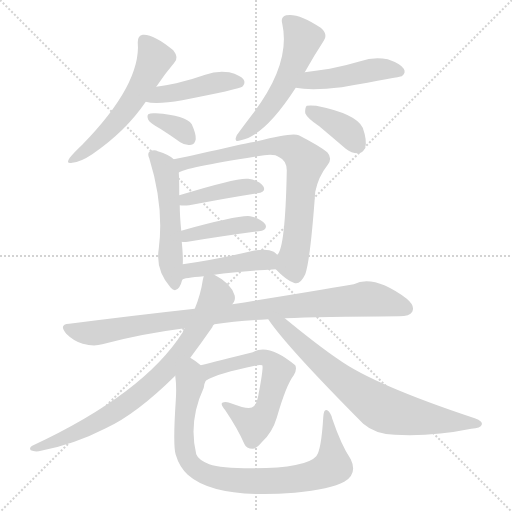
t = 0.00 s
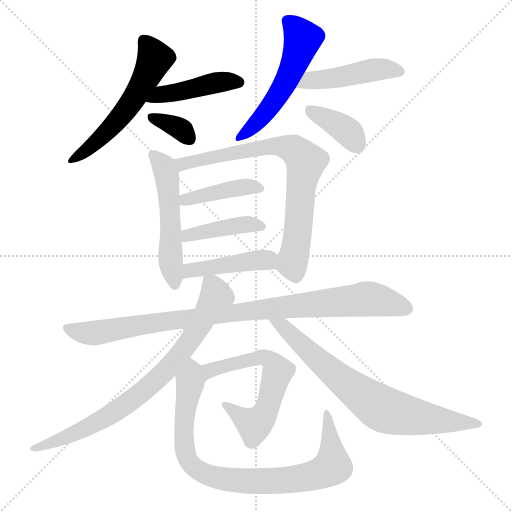
t = 2.30 s
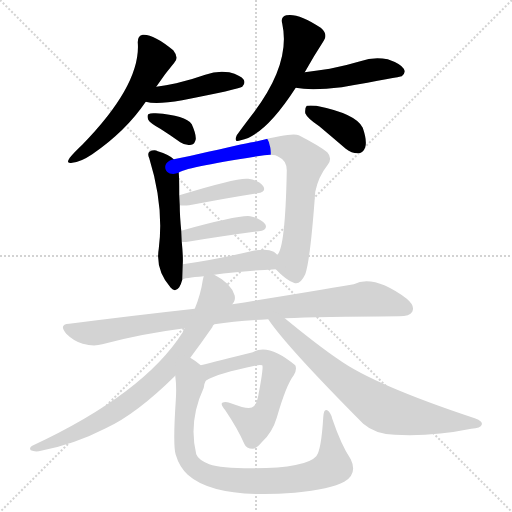
t = 4.60 s
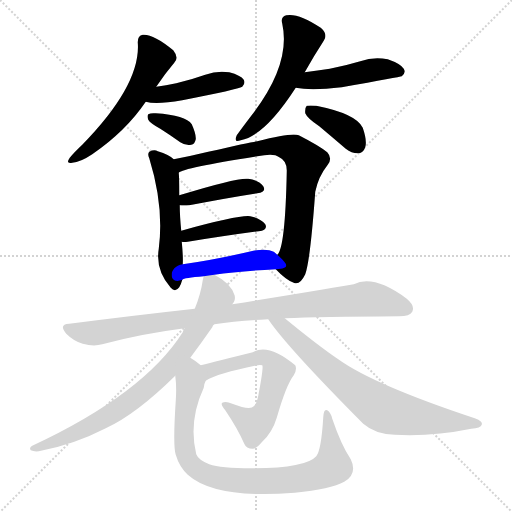
t = 6.90 s
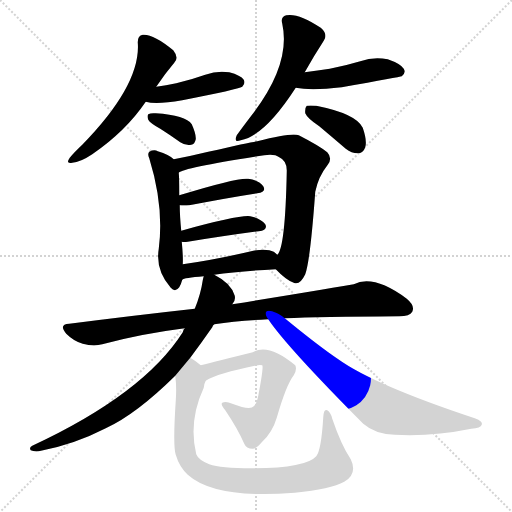
t = 9.20 s
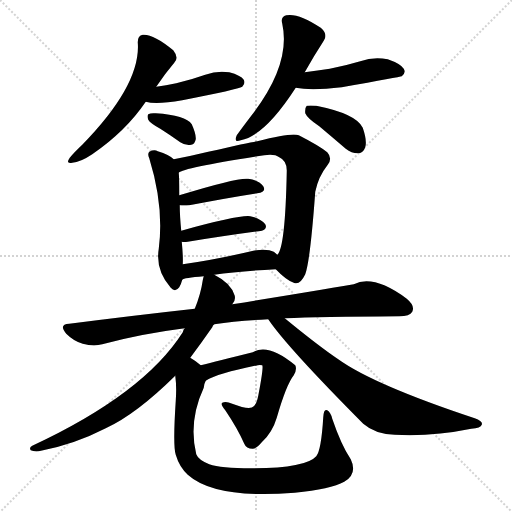
t = 11.50 s

The animated SVG that drew these frames (rendered in a browser with its animation timeline set to each time). Animation: 16 CSS @keyframes rules; one cycle of 11.50 s.

<svg version="1.1" viewBox="0 0 1024 1024" xmlns="http://www.w3.org/2000/svg">
  <g stroke="lightgray" stroke-dasharray="1,1" stroke-width="1" transform="scale(4, 4)">
    <line x1="0" y1="0" x2="256" y2="256"></line>
    <line x1="256" y1="0" x2="0" y2="256"></line>
    <line x1="128" y1="0" x2="128" y2="256"></line>
    <line x1="0" y1="128" x2="256" y2="128"></line>
  </g>
<g transform="scale(1, -1) translate(0, -900)">
   <style type="text/css">
    @keyframes keyframes0 {
      from {
       stroke: blue;
       stroke-dashoffset: 558;
       stroke-width: 128;
       }
       64% {
       animation-timing-function: step-end;
       stroke: blue;
       stroke-dashoffset: 0;
       stroke-width: 128;
       }
       to {
       stroke: black;
       stroke-width: 1024;
       }
       }
       #make-me-a-hanzi-animation-0 {
         animation: keyframes0 0.704102s both;
         animation-delay: 0.000000s;
         animation-timing-function: linear;
       }
    @keyframes keyframes1 {
      from {
       stroke: blue;
       stroke-dashoffset: 442;
       stroke-width: 128;
       }
       59% {
       animation-timing-function: step-end;
       stroke: blue;
       stroke-dashoffset: 0;
       stroke-width: 128;
       }
       to {
       stroke: black;
       stroke-width: 1024;
       }
       }
       #make-me-a-hanzi-animation-1 {
         animation: keyframes1 0.609701s both;
         animation-delay: 0.704102s;
         animation-timing-function: linear;
       }
    @keyframes keyframes2 {
      from {
       stroke: blue;
       stroke-dashoffset: 341;
       stroke-width: 128;
       }
       53% {
       animation-timing-function: step-end;
       stroke: blue;
       stroke-dashoffset: 0;
       stroke-width: 128;
       }
       to {
       stroke: black;
       stroke-width: 1024;
       }
       }
       #make-me-a-hanzi-animation-2 {
         animation: keyframes2 0.527507s both;
         animation-delay: 1.313802s;
         animation-timing-function: linear;
       }
    @keyframes keyframes3 {
      from {
       stroke: blue;
       stroke-dashoffset: 536;
       stroke-width: 128;
       }
       64% {
       animation-timing-function: step-end;
       stroke: blue;
       stroke-dashoffset: 0;
       stroke-width: 128;
       }
       to {
       stroke: black;
       stroke-width: 1024;
       }
       }
       #make-me-a-hanzi-animation-3 {
         animation: keyframes3 0.686198s both;
         animation-delay: 1.841309s;
         animation-timing-function: linear;
       }
    @keyframes keyframes4 {
      from {
       stroke: blue;
       stroke-dashoffset: 465;
       stroke-width: 128;
       }
       60% {
       animation-timing-function: step-end;
       stroke: blue;
       stroke-dashoffset: 0;
       stroke-width: 128;
       }
       to {
       stroke: black;
       stroke-width: 1024;
       }
       }
       #make-me-a-hanzi-animation-4 {
         animation: keyframes4 0.628418s both;
         animation-delay: 2.527507s;
         animation-timing-function: linear;
       }
    @keyframes keyframes5 {
      from {
       stroke: blue;
       stroke-dashoffset: 378;
       stroke-width: 128;
       }
       55% {
       animation-timing-function: step-end;
       stroke: blue;
       stroke-dashoffset: 0;
       stroke-width: 128;
       }
       to {
       stroke: black;
       stroke-width: 1024;
       }
       }
       #make-me-a-hanzi-animation-5 {
         animation: keyframes5 0.557617s both;
         animation-delay: 3.155924s;
         animation-timing-function: linear;
       }
    @keyframes keyframes6 {
      from {
       stroke: blue;
       stroke-dashoffset: 528;
       stroke-width: 128;
       }
       63% {
       animation-timing-function: step-end;
       stroke: blue;
       stroke-dashoffset: 0;
       stroke-width: 128;
       }
       to {
       stroke: black;
       stroke-width: 1024;
       }
       }
       #make-me-a-hanzi-animation-6 {
         animation: keyframes6 0.679688s both;
         animation-delay: 3.713542s;
         animation-timing-function: linear;
       }
    @keyframes keyframes7 {
      from {
       stroke: blue;
       stroke-dashoffset: 757;
       stroke-width: 128;
       }
       71% {
       animation-timing-function: step-end;
       stroke: blue;
       stroke-dashoffset: 0;
       stroke-width: 128;
       }
       to {
       stroke: black;
       stroke-width: 1024;
       }
       }
       #make-me-a-hanzi-animation-7 {
         animation: keyframes7 0.866048s both;
         animation-delay: 4.393229s;
         animation-timing-function: linear;
       }
    @keyframes keyframes8 {
      from {
       stroke: blue;
       stroke-dashoffset: 416;
       stroke-width: 128;
       }
       58% {
       animation-timing-function: step-end;
       stroke: blue;
       stroke-dashoffset: 0;
       stroke-width: 128;
       }
       to {
       stroke: black;
       stroke-width: 1024;
       }
       }
       #make-me-a-hanzi-animation-8 {
         animation: keyframes8 0.588542s both;
         animation-delay: 5.259277s;
         animation-timing-function: linear;
       }
    @keyframes keyframes9 {
      from {
       stroke: blue;
       stroke-dashoffset: 414;
       stroke-width: 128;
       }
       57% {
       animation-timing-function: step-end;
       stroke: blue;
       stroke-dashoffset: 0;
       stroke-width: 128;
       }
       to {
       stroke: black;
       stroke-width: 1024;
       }
       }
       #make-me-a-hanzi-animation-9 {
         animation: keyframes9 0.586914s both;
         animation-delay: 5.847819s;
         animation-timing-function: linear;
       }
    @keyframes keyframes10 {
      from {
       stroke: blue;
       stroke-dashoffset: 442;
       stroke-width: 128;
       }
       59% {
       animation-timing-function: step-end;
       stroke: blue;
       stroke-dashoffset: 0;
       stroke-width: 128;
       }
       to {
       stroke: black;
       stroke-width: 1024;
       }
       }
       #make-me-a-hanzi-animation-10 {
         animation: keyframes10 0.609701s both;
         animation-delay: 6.434733s;
         animation-timing-function: linear;
       }
    @keyframes keyframes11 {
      from {
       stroke: blue;
       stroke-dashoffset: 941;
       stroke-width: 128;
       }
       75% {
       animation-timing-function: step-end;
       stroke: blue;
       stroke-dashoffset: 0;
       stroke-width: 128;
       }
       to {
       stroke: black;
       stroke-width: 1024;
       }
       }
       #make-me-a-hanzi-animation-11 {
         animation: keyframes11 1.015788s both;
         animation-delay: 7.044434s;
         animation-timing-function: linear;
       }
    @keyframes keyframes12 {
      from {
       stroke: blue;
       stroke-dashoffset: 786;
       stroke-width: 128;
       }
       72% {
       animation-timing-function: step-end;
       stroke: blue;
       stroke-dashoffset: 0;
       stroke-width: 128;
       }
       to {
       stroke: black;
       stroke-width: 1024;
       }
       }
       #make-me-a-hanzi-animation-12 {
         animation: keyframes12 0.889648s both;
         animation-delay: 8.060221s;
         animation-timing-function: linear;
       }
    @keyframes keyframes13 {
      from {
       stroke: blue;
       stroke-dashoffset: 736;
       stroke-width: 128;
       }
       71% {
       animation-timing-function: step-end;
       stroke: blue;
       stroke-dashoffset: 0;
       stroke-width: 128;
       }
       to {
       stroke: black;
       stroke-width: 1024;
       }
       }
       #make-me-a-hanzi-animation-13 {
         animation: keyframes13 0.848958s both;
         animation-delay: 8.949870s;
         animation-timing-function: linear;
       }
    @keyframes keyframes14 {
      from {
       stroke: blue;
       stroke-dashoffset: 614;
       stroke-width: 128;
       }
       67% {
       animation-timing-function: step-end;
       stroke: blue;
       stroke-dashoffset: 0;
       stroke-width: 128;
       }
       to {
       stroke: black;
       stroke-width: 1024;
       }
       }
       #make-me-a-hanzi-animation-14 {
         animation: keyframes14 0.749674s both;
         animation-delay: 9.798828s;
         animation-timing-function: linear;
       }
    @keyframes keyframes15 {
      from {
       stroke: blue;
       stroke-dashoffset: 865;
       stroke-width: 128;
       }
       74% {
       animation-timing-function: step-end;
       stroke: blue;
       stroke-dashoffset: 0;
       stroke-width: 128;
       }
       to {
       stroke: black;
       stroke-width: 1024;
       }
       }
       #make-me-a-hanzi-animation-15 {
         animation: keyframes15 0.953939s both;
         animation-delay: 10.548503s;
         animation-timing-function: linear;
       }
</style>
<path d="M 312.5 726.5 Q 330.5 753.5 348.5 774.5 Q 358.5 784.5 346.5 799.5 Q 306.5 832.5 285.5 830.5 Q 275.5 829.5 275.5 815.5 Q 282.5 731.5 164.5 610.5 Q 148.5 595.5 139.5 584.5 Q 130.5 571.5 144.5 574.5 Q 160.5 575.5 184.5 591.5 Q 251.5 637.5 291.5 696.5 L 312.5 726.5 Z" fill="lightgray"></path> 
<path d="M 291.5 696.5 Q 312.5 690.5 364.5 699.5 Q 476.5 721.5 484.5 726.5 Q 491.5 733.5 487.5 740.5 Q 481.5 749.5 458.5 755.5 Q 434.5 759.5 410.5 750.5 Q 382.5 740.5 352.5 733.5 Q 331.5 729.5 312.5 726.5 C 282.5 721.5 262.5 702.5 291.5 696.5 Z" fill="lightgray"></path> 
<path d="M 320.5 642.5 Q 339.5 630.5 360.5 615.5 Q 370.5 608.5 382.5 610.5 Q 389.5 611.5 391.5 621.5 Q 392.5 631.5 383.5 651.5 Q 371.5 669.5 311.5 673.5 Q 301.5 674.5 296.5 671.5 Q 293.5 668.5 296.5 660.5 Q 300.5 653.5 320.5 642.5 Z" fill="lightgray"></path> 
<path d="M 609.5 755.5 Q 628.5 789.5 647.5 818.5 Q 656.5 831.5 641.5 844.5 Q 596.5 874.5 572.5 869.5 Q 560.5 866.5 564.5 852.5 Q 582.5 771.5 502.5 668.5 Q 483.5 643.5 473.5 629.5 Q 466.5 613.5 481.5 619.5 Q 529.5 628.5 591.5 724.5 L 609.5 755.5 Z" fill="lightgray"></path> 
<path d="M 591.5 724.5 Q 622.5 718.5 683.5 725.5 Q 800.5 746.5 803.5 747.5 Q 812.5 754.5 807.5 762.5 Q 801.5 772.5 775.5 781.5 Q 747.5 787.5 720.5 777.5 Q 690.5 768.5 659.5 762.5 Q 635.5 759.5 609.5 755.5 C 579.5 750.5 561.5 729.5 591.5 724.5 Z" fill="lightgray"></path> 
<path d="M 638.5 647.5 Q 663.5 626.5 691.5 602.5 Q 704.5 592.5 717.5 593.5 Q 726.5 594.5 730.5 605.5 Q 734.5 618.5 725.5 644.5 Q 712.5 672.5 632.5 688.5 Q 619.5 689.5 613.5 688.5 Q 609.5 684.5 610.5 673.5 Q 614.5 663.5 638.5 647.5 Z" fill="lightgray"></path> 
<path d="M 347.5 581.5 Q 338.5 590.5 315.5 597.5 Q 308.5 601.5 298.5 596.5 Q 294.5 592.5 298.5 583.5 Q 328.5 486.5 317.5 402.5 Q 310.5 360.5 341.5 324.5 Q 350.5 314.5 358.5 325.5 Q 362.5 332.5 364.5 340.5 L 365.5 371.5 Q 366.5 386.5 363.5 416.5 L 362.5 438.5 Q 359.5 468.5 359.5 489.5 L 358.5 509.5 Q 358.5 545.5 357.5 554.5 L 347.5 581.5 Z" fill="lightgray"></path> 
<path d="M 551.5 361.5 Q 572.5 339.5 587.5 334.5 Q 599.5 328.5 610.5 351.5 Q 620.5 378.5 630.5 516.5 Q 636.5 546.5 655.5 570.5 Q 665.5 583.5 654.5 595.5 Q 638.5 608.5 597.5 629.5 Q 584.5 635.5 514.5 617.5 Q 508.5 617.5 416.5 596.5 Q 379.5 587.5 347.5 581.5 C 318.5 575.5 329.5 543.5 357.5 554.5 Q 366.5 564.5 528.5 589.5 Q 549.5 592.5 558.5 585.5 Q 574.5 578.5 573.5 556.5 Q 570.5 403.5 554.5 390.5 C 544.5 368.5 544.5 368.5 551.5 361.5 Z" fill="lightgray"></path> 
<path d="M 359.5 489.5 Q 366.5 488.5 378.5 489.5 Q 456.5 504.5 514.5 513.5 Q 533.5 516.5 526.5 527.5 Q 517.5 539.5 496.5 542.5 Q 475.5 545.5 358.5 509.5 C 329.5 500.5 329.5 491.5 359.5 489.5 Z" fill="lightgray"></path> 
<path d="M 363.5 416.5 Q 367.5 415.5 375.5 416.5 Q 457.5 429.5 517.5 437.5 Q 536.5 440.5 530.5 451.5 Q 521.5 463.5 500.5 467.5 Q 478.5 470.5 362.5 438.5 C 333.5 430.5 333.5 419.5 363.5 416.5 Z" fill="lightgray"></path> 
<path d="M 428.5 350.5 Q 476.5 357.5 551.5 361.5 C 581.5 363.5 576.5 370.5 554.5 390.5 Q 551.5 393.5 547.5 396.5 Q 534.5 403.5 506.5 398.5 Q 430.5 380.5 365.5 371.5 C 335.5 367.5 336.5 328.5 364.5 340.5 Q 367.5 344.5 407.5 347.5 L 428.5 350.5 Z" fill="lightgray"></path> 
<path d="M 428.5 251.5 Q 474.5 258.5 536.5 261.5 L 569.5 263.5 Q 638.5 266.5 798.5 267.5 Q 819.5 267.5 824.5 276.5 Q 830.5 288.5 813.5 302.5 Q 747.5 351.5 707.5 331.5 Q 614.5 315.5 464.5 291.5 L 389.5 282.5 Q 271.5 269.5 138.5 252.5 Q 116.5 251.5 132.5 232.5 Q 147.5 217.5 165.5 212.5 Q 187.5 206.5 204.5 211.5 Q 282.5 232.5 369.5 243.5 L 428.5 251.5 Z" fill="lightgray"></path> 
<path d="M 380.5 184.5 Q 401.5 212.5 424.5 245.5 Q 425.5 249.5 428.5 251.5 L 464.5 291.5 Q 471.5 298.5 469.5 308.5 Q 462.5 333.5 428.5 350.5 C 410.5 361.5 410.5 361.5 407.5 347.5 Q 406.5 344.5 405.5 339.5 Q 401.5 311.5 389.5 282.5 L 369.5 243.5 Q 366.5 240.5 365.5 235.5 Q 287.5 112.5 64.5 8.5 Q 57.5 4.5 61.5 -0.5 Q 67.5 -3.5 77.5 -2.5 Q 147.5 10.5 211.5 43.5 Q 272.5 71.5 350.5 148.5 L 380.5 184.5 Z" fill="lightgray"></path> 
<path d="M 536.5 261.5 Q 572.5 207.5 726.5 52.5 Q 750.5 31.5 789.5 30.5 Q 864.5 26.5 942.5 42.5 Q 961.5 43.5 963.5 50.5 Q 966.5 57.5 949.5 63.5 Q 747.5 130.5 676.5 181.5 Q 636.5 208.5 569.5 263.5 C 546.5 282.5 519.5 285.5 536.5 261.5 Z" fill="lightgray"></path> 
<path d="M 411.5 138.5 Q 435.5 153.5 515.5 169.5 Q 519.5 170.5 524.5 169.5 Q 527.5 165.5 516.5 108.5 Q 513.5 92.5 507.5 87.5 Q 500.5 78.5 464.5 92.5 Q 451.5 98.5 444.5 94.5 Q 440.5 91.5 450.5 79.5 Q 475.5 42.5 488.5 12.5 Q 492.5 2.5 505.5 2.5 Q 512.5 2.5 523.5 15.5 Q 544.5 34.5 553.5 64.5 Q 572.5 130.5 587.5 149.5 Q 594.5 161.5 590.5 169.5 Q 536.5 214.5 505.5 195.5 Q 433.5 177.5 401.5 169.5 C 372.5 162.5 384.5 124.5 411.5 138.5 Z" fill="lightgray"></path> 
<path d="M 401.5 169.5 Q 389.5 179.5 380.5 184.5 C 355.5 201.5 347.5 178.5 350.5 148.5 Q 353.5 126.5 351.5 98.5 Q 345.5 8.5 351.5 -9.5 Q 358.5 -33.5 375.5 -49.5 Q 430.5 -98.5 589.5 -85.5 Q 661.5 -78.5 688.5 -63.5 Q 715.5 -47.5 701.5 -18.5 Q 682.5 9.5 664.5 62.5 Q 661.5 75.5 654.5 79.5 Q 647.5 83.5 646.5 65.5 Q 642.5 -0.5 632.5 -12.5 Q 611.5 -36.5 502.5 -36.5 Q 441.5 -36.5 418.5 -28.5 Q 396.5 -19.5 392.5 -8.5 Q 376.5 57.5 407.5 124.5 Q 408.5 133.5 411.5 138.5 C 417.5 157.5 417.5 157.5 401.5 169.5 Z" fill="lightgray"></path> 
      <clipPath id="make-me-a-hanzi-clip-0">
      <path d="M 312.5 726.5 Q 330.5 753.5 348.5 774.5 Q 358.5 784.5 346.5 799.5 Q 306.5 832.5 285.5 830.5 Q 275.5 829.5 275.5 815.5 Q 282.5 731.5 164.5 610.5 Q 148.5 595.5 139.5 584.5 Q 130.5 571.5 144.5 574.5 Q 160.5 575.5 184.5 591.5 Q 251.5 637.5 291.5 696.5 L 312.5 726.5 Z" fill="lightgray"></path>
      </clipPath>
      <path clip-path="url(#make-me-a-hanzi-clip-0)" d="M 287.5 818.5 L 309.5 782.5 L 268.5 703.5 L 205.5 628.5 L 148.5 582.5 " fill="none" id="make-me-a-hanzi-animation-0" stroke-dasharray="430 860" stroke-linecap="round"></path>

      <clipPath id="make-me-a-hanzi-clip-1">
      <path d="M 291.5 696.5 Q 312.5 690.5 364.5 699.5 Q 476.5 721.5 484.5 726.5 Q 491.5 733.5 487.5 740.5 Q 481.5 749.5 458.5 755.5 Q 434.5 759.5 410.5 750.5 Q 382.5 740.5 352.5 733.5 Q 331.5 729.5 312.5 726.5 C 282.5 721.5 262.5 702.5 291.5 696.5 Z" fill="lightgray"></path>
      </clipPath>
      <path clip-path="url(#make-me-a-hanzi-clip-1)" d="M 297.5 700.5 L 322.5 711.5 L 374.5 717.5 L 441.5 736.5 L 478.5 735.5 " fill="none" id="make-me-a-hanzi-animation-1" stroke-dasharray="314 628" stroke-linecap="round"></path>

      <clipPath id="make-me-a-hanzi-clip-2">
      <path d="M 320.5 642.5 Q 339.5 630.5 360.5 615.5 Q 370.5 608.5 382.5 610.5 Q 389.5 611.5 391.5 621.5 Q 392.5 631.5 383.5 651.5 Q 371.5 669.5 311.5 673.5 Q 301.5 674.5 296.5 671.5 Q 293.5 668.5 296.5 660.5 Q 300.5 653.5 320.5 642.5 Z" fill="lightgray"></path>
      </clipPath>
      <path clip-path="url(#make-me-a-hanzi-clip-2)" d="M 304.5 666.5 L 353.5 646.5 L 377.5 624.5 " fill="none" id="make-me-a-hanzi-animation-2" stroke-dasharray="213 426" stroke-linecap="round"></path>

      <clipPath id="make-me-a-hanzi-clip-3">
      <path d="M 609.5 755.5 Q 628.5 789.5 647.5 818.5 Q 656.5 831.5 641.5 844.5 Q 596.5 874.5 572.5 869.5 Q 560.5 866.5 564.5 852.5 Q 582.5 771.5 502.5 668.5 Q 483.5 643.5 473.5 629.5 Q 466.5 613.5 481.5 619.5 Q 529.5 628.5 591.5 724.5 L 609.5 755.5 Z" fill="lightgray"></path>
      </clipPath>
      <path clip-path="url(#make-me-a-hanzi-clip-3)" d="M 574.5 858.5 L 593.5 841.5 L 604.5 820.5 L 584.5 763.5 L 535.5 680.5 L 482.5 628.5 " fill="none" id="make-me-a-hanzi-animation-3" stroke-dasharray="408 816" stroke-linecap="round"></path>

      <clipPath id="make-me-a-hanzi-clip-4">
      <path d="M 591.5 724.5 Q 622.5 718.5 683.5 725.5 Q 800.5 746.5 803.5 747.5 Q 812.5 754.5 807.5 762.5 Q 801.5 772.5 775.5 781.5 Q 747.5 787.5 720.5 777.5 Q 690.5 768.5 659.5 762.5 Q 635.5 759.5 609.5 755.5 C 579.5 750.5 561.5 729.5 591.5 724.5 Z" fill="lightgray"></path>
      </clipPath>
      <path clip-path="url(#make-me-a-hanzi-clip-4)" d="M 597.5 727.5 L 620.5 739.5 L 693.5 746.5 L 733.5 758.5 L 765.5 762.5 L 800.5 756.5 " fill="none" id="make-me-a-hanzi-animation-4" stroke-dasharray="337 674" stroke-linecap="round"></path>

      <clipPath id="make-me-a-hanzi-clip-5">
      <path d="M 638.5 647.5 Q 663.5 626.5 691.5 602.5 Q 704.5 592.5 717.5 593.5 Q 726.5 594.5 730.5 605.5 Q 734.5 618.5 725.5 644.5 Q 712.5 672.5 632.5 688.5 Q 619.5 689.5 613.5 688.5 Q 609.5 684.5 610.5 673.5 Q 614.5 663.5 638.5 647.5 Z" fill="lightgray"></path>
      </clipPath>
      <path clip-path="url(#make-me-a-hanzi-clip-5)" d="M 617.5 679.5 L 683.5 645.5 L 715.5 609.5 " fill="none" id="make-me-a-hanzi-animation-5" stroke-dasharray="250 500" stroke-linecap="round"></path>

      <clipPath id="make-me-a-hanzi-clip-6">
      <path d="M 347.5 581.5 Q 338.5 590.5 315.5 597.5 Q 308.5 601.5 298.5 596.5 Q 294.5 592.5 298.5 583.5 Q 328.5 486.5 317.5 402.5 Q 310.5 360.5 341.5 324.5 Q 350.5 314.5 358.5 325.5 Q 362.5 332.5 364.5 340.5 L 365.5 371.5 Q 366.5 386.5 363.5 416.5 L 362.5 438.5 Q 359.5 468.5 359.5 489.5 L 358.5 509.5 Q 358.5 545.5 357.5 554.5 L 347.5 581.5 Z" fill="lightgray"></path>
      </clipPath>
      <path clip-path="url(#make-me-a-hanzi-clip-6)" d="M 305.5 590.5 L 325.5 570.5 L 335.5 537.5 L 340.5 383.5 L 349.5 329.5 " fill="none" id="make-me-a-hanzi-animation-6" stroke-dasharray="400 800" stroke-linecap="round"></path>

      <clipPath id="make-me-a-hanzi-clip-7">
      <path d="M 551.5 361.5 Q 572.5 339.5 587.5 334.5 Q 599.5 328.5 610.5 351.5 Q 620.5 378.5 630.5 516.5 Q 636.5 546.5 655.5 570.5 Q 665.5 583.5 654.5 595.5 Q 638.5 608.5 597.5 629.5 Q 584.5 635.5 514.5 617.5 Q 508.5 617.5 416.5 596.5 Q 379.5 587.5 347.5 581.5 C 318.5 575.5 329.5 543.5 357.5 554.5 Q 366.5 564.5 528.5 589.5 Q 549.5 592.5 558.5 585.5 Q 574.5 578.5 573.5 556.5 Q 570.5 403.5 554.5 390.5 C 544.5 368.5 544.5 368.5 551.5 361.5 Z" fill="lightgray"></path>
      </clipPath>
      <path clip-path="url(#make-me-a-hanzi-clip-7)" d="M 355.5 561.5 L 383.5 577.5 L 510.5 599.5 L 528.5 607.5 L 566.5 607.5 L 591.5 598.5 L 611.5 576.5 L 584.5 373.5 L 591.5 353.5 " fill="none" id="make-me-a-hanzi-animation-7" stroke-dasharray="629 1258" stroke-linecap="round"></path>

      <clipPath id="make-me-a-hanzi-clip-8">
      <path d="M 359.5 489.5 Q 366.5 488.5 378.5 489.5 Q 456.5 504.5 514.5 513.5 Q 533.5 516.5 526.5 527.5 Q 517.5 539.5 496.5 542.5 Q 475.5 545.5 358.5 509.5 C 329.5 500.5 329.5 491.5 359.5 489.5 Z" fill="lightgray"></path>
      </clipPath>
      <path clip-path="url(#make-me-a-hanzi-clip-8)" d="M 363.5 494.5 L 397.5 509.5 L 468.5 523.5 L 499.5 527.5 L 518.5 522.5 " fill="none" id="make-me-a-hanzi-animation-8" stroke-dasharray="288 576" stroke-linecap="round"></path>

      <clipPath id="make-me-a-hanzi-clip-9">
      <path d="M 363.5 416.5 Q 367.5 415.5 375.5 416.5 Q 457.5 429.5 517.5 437.5 Q 536.5 440.5 530.5 451.5 Q 521.5 463.5 500.5 467.5 Q 478.5 470.5 362.5 438.5 C 333.5 430.5 333.5 419.5 363.5 416.5 Z" fill="lightgray"></path>
      </clipPath>
      <path clip-path="url(#make-me-a-hanzi-clip-9)" d="M 369.5 422.5 L 378.5 432.5 L 457.5 446.5 L 496.5 451.5 L 521.5 447.5 " fill="none" id="make-me-a-hanzi-animation-9" stroke-dasharray="286 572" stroke-linecap="round"></path>

      <clipPath id="make-me-a-hanzi-clip-10">
      <path d="M 428.5 350.5 Q 476.5 357.5 551.5 361.5 C 581.5 363.5 576.5 370.5 554.5 390.5 Q 551.5 393.5 547.5 396.5 Q 534.5 403.5 506.5 398.5 Q 430.5 380.5 365.5 371.5 C 335.5 367.5 336.5 328.5 364.5 340.5 Q 367.5 344.5 407.5 347.5 L 428.5 350.5 Z" fill="lightgray"></path>
      </clipPath>
      <path clip-path="url(#make-me-a-hanzi-clip-10)" d="M 364.5 348.5 L 379.5 358.5 L 517.5 380.5 L 529.5 380.5 L 541.5 369.5 " fill="none" id="make-me-a-hanzi-animation-10" stroke-dasharray="314 628" stroke-linecap="round"></path>

      <clipPath id="make-me-a-hanzi-clip-11">
      <path d="M 428.5 251.5 Q 474.5 258.5 536.5 261.5 L 569.5 263.5 Q 638.5 266.5 798.5 267.5 Q 819.5 267.5 824.5 276.5 Q 830.5 288.5 813.5 302.5 Q 747.5 351.5 707.5 331.5 Q 614.5 315.5 464.5 291.5 L 389.5 282.5 Q 271.5 269.5 138.5 252.5 Q 116.5 251.5 132.5 232.5 Q 147.5 217.5 165.5 212.5 Q 187.5 206.5 204.5 211.5 Q 282.5 232.5 369.5 243.5 L 428.5 251.5 Z" fill="lightgray"></path>
      </clipPath>
      <path clip-path="url(#make-me-a-hanzi-clip-11)" d="M 135.5 242.5 L 186.5 233.5 L 429.5 270.5 L 736.5 302.5 L 812.5 282.5 " fill="none" id="make-me-a-hanzi-animation-11" stroke-dasharray="813 1626" stroke-linecap="round"></path>

      <clipPath id="make-me-a-hanzi-clip-12">
      <path d="M 380.5 184.5 Q 401.5 212.5 424.5 245.5 Q 425.5 249.5 428.5 251.5 L 464.5 291.5 Q 471.5 298.5 469.5 308.5 Q 462.5 333.5 428.5 350.5 C 410.5 361.5 410.5 361.5 407.5 347.5 Q 406.5 344.5 405.5 339.5 Q 401.5 311.5 389.5 282.5 L 369.5 243.5 Q 366.5 240.5 365.5 235.5 Q 287.5 112.5 64.5 8.5 Q 57.5 4.5 61.5 -0.5 Q 67.5 -3.5 77.5 -2.5 Q 147.5 10.5 211.5 43.5 Q 272.5 71.5 350.5 148.5 L 380.5 184.5 Z" fill="lightgray"></path>
      </clipPath>
      <path clip-path="url(#make-me-a-hanzi-clip-12)" d="M 413.5 341.5 L 432.5 306.5 L 385.5 225.5 L 315.5 143.5 L 252.5 91.5 L 196.5 56.5 L 127.5 22.5 L 66.5 2.5 " fill="none" id="make-me-a-hanzi-animation-12" stroke-dasharray="658 1316" stroke-linecap="round"></path>

      <clipPath id="make-me-a-hanzi-clip-13">
      <path d="M 536.5 261.5 Q 572.5 207.5 726.5 52.5 Q 750.5 31.5 789.5 30.5 Q 864.5 26.5 942.5 42.5 Q 961.5 43.5 963.5 50.5 Q 966.5 57.5 949.5 63.5 Q 747.5 130.5 676.5 181.5 Q 636.5 208.5 569.5 263.5 C 546.5 282.5 519.5 285.5 536.5 261.5 Z" fill="lightgray"></path>
      </clipPath>
      <path clip-path="url(#make-me-a-hanzi-clip-13)" d="M 542.5 260.5 L 567.5 246.5 L 677.5 143.5 L 763.5 82.5 L 841.5 64.5 L 956.5 52.5 " fill="none" id="make-me-a-hanzi-animation-13" stroke-dasharray="608 1216" stroke-linecap="round"></path>

      <clipPath id="make-me-a-hanzi-clip-14">
      <path d="M 411.5 138.5 Q 435.5 153.5 515.5 169.5 Q 519.5 170.5 524.5 169.5 Q 527.5 165.5 516.5 108.5 Q 513.5 92.5 507.5 87.5 Q 500.5 78.5 464.5 92.5 Q 451.5 98.5 444.5 94.5 Q 440.5 91.5 450.5 79.5 Q 475.5 42.5 488.5 12.5 Q 492.5 2.5 505.5 2.5 Q 512.5 2.5 523.5 15.5 Q 544.5 34.5 553.5 64.5 Q 572.5 130.5 587.5 149.5 Q 594.5 161.5 590.5 169.5 Q 536.5 214.5 505.5 195.5 Q 433.5 177.5 401.5 169.5 C 372.5 162.5 384.5 124.5 411.5 138.5 Z" fill="lightgray"></path>
      </clipPath>
      <path clip-path="url(#make-me-a-hanzi-clip-14)" d="M 413.5 144.5 L 420.5 159.5 L 516.5 184.5 L 532.5 184.5 L 552.5 165.5 L 553.5 150.5 L 534.5 81.5 L 508.5 50.5 L 449.5 91.5 " fill="none" id="make-me-a-hanzi-animation-14" stroke-dasharray="486 972" stroke-linecap="round"></path>

      <clipPath id="make-me-a-hanzi-clip-15">
      <path d="M 401.5 169.5 Q 389.5 179.5 380.5 184.5 C 355.5 201.5 347.5 178.5 350.5 148.5 Q 353.5 126.5 351.5 98.5 Q 345.5 8.5 351.5 -9.5 Q 358.5 -33.5 375.5 -49.5 Q 430.5 -98.5 589.5 -85.5 Q 661.5 -78.5 688.5 -63.5 Q 715.5 -47.5 701.5 -18.5 Q 682.5 9.5 664.5 62.5 Q 661.5 75.5 654.5 79.5 Q 647.5 83.5 646.5 65.5 Q 642.5 -0.5 632.5 -12.5 Q 611.5 -36.5 502.5 -36.5 Q 441.5 -36.5 418.5 -28.5 Q 396.5 -19.5 392.5 -8.5 Q 376.5 57.5 407.5 124.5 Q 408.5 133.5 411.5 138.5 C 417.5 157.5 417.5 157.5 401.5 169.5 Z" fill="lightgray"></path>
      </clipPath>
      <path clip-path="url(#make-me-a-hanzi-clip-15)" d="M 380.5 174.5 L 384.5 158.5 L 369.5 85.5 L 369.5 3.5 L 384.5 -31.5 L 417.5 -50.5 L 517.5 -62.5 L 596.5 -57.5 L 653.5 -40.5 L 665.5 -32.5 L 665.5 -17.5 L 653.5 72.5 " fill="none" id="make-me-a-hanzi-animation-15" stroke-dasharray="737 1474" stroke-linecap="round"></path>

</g>
</svg>
